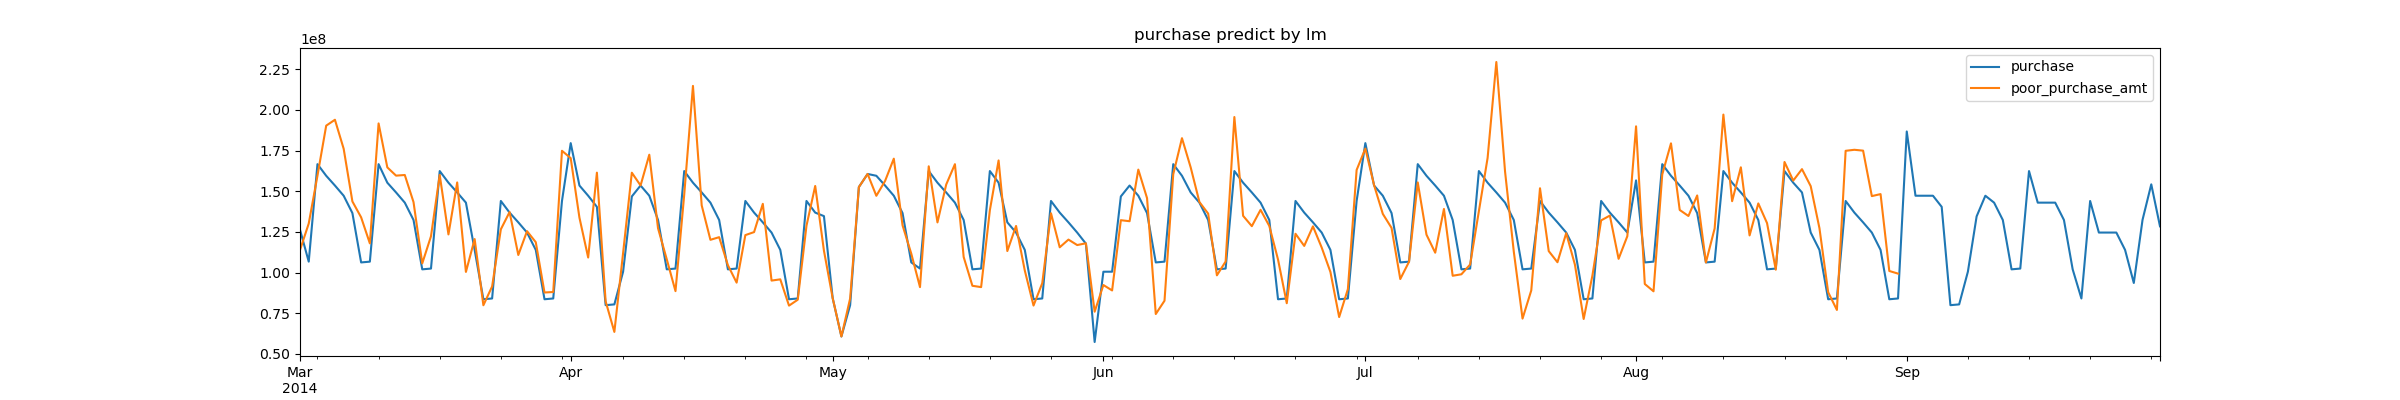

The data file committed next to this chart (first rows):
report_date, purchase
2014-09-01, 186786296
2014-09-02, 147267243
2014-09-03, 147267243
2014-09-04, 147267243
2014-09-05, 140435809
2014-09-06, 79963086
2014-09-07, 80440716
2014-09-08, 100547909
2014-09-09, 134558940
2014-09-10, 147267243
2014-09-11, 143015582
2014-09-12, 132349958
2014-09-13, 101998162
2014-09-14, 102475792
2014-09-15, 162443735
2014-09-16, 143015582
2014-09-17, 143015582
2014-09-18, 143015582
2014-09-19, 132349958
2014-09-20, 101998162
2014-09-21, 84080384
2014-09-22, 144048327
2014-09-23, 124620175
2014-09-24, 124620175
2014-09-25, 124620175
2014-09-26, 113954550
2014-09-27, 93608685
2014-09-28, 132435397
2014-09-29, 154271357
2014-09-30, 128454365
